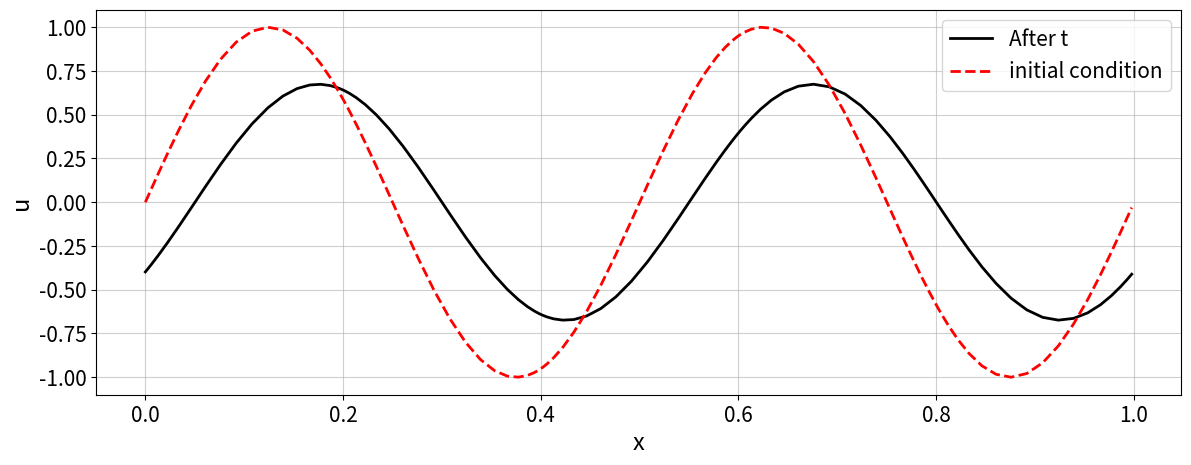

This chart was generated by the following Python code:
#################################
# This code is created for KTH course Nek5000
# Solve 1-D advection-diffusion problem using SEM
# [redacted]
#################################

# import dependent parkages
import numpy as np
from math import pi
import math
from numpy.linalg import norm

from scipy.linalg import solve_banded
from scipy.sparse import csr_matrix
import matplotlib.pyplot as plt
import matplotlib.pylab as pylab
params = {'legend.fontsize': 15,
          'legend.loc':'best',
          'figure.figsize': (14,5),
          'lines.markerfacecolor':'none',
         'axes.labelsize': 17,
         'axes.titlesize': 17,
         'xtick.labelsize':15,
         'ytick.labelsize':15,
         'grid.alpha':0.6}
pylab.rcParams.update(params)



# main function
def main():

    #Initialize varibles
    (nel,L,x,ord,M_g,L_g,D_g,h) = Initialization()
    #calculate GLL points, weights and Legendre polynomial at GLL points
    (xe,w,L_p,dL_p) = Gauss_Legendre_weight(ord)

    x_total = np.zeros((ord-1)*nel+1)           #total points in the domain
    for i in range(nel):
        a = x[i]
        b = x[i+1]
        for j in range(ord-1):
            x_total[(ord-1)*i+j] = xe[j]*(b-a)/2 + (a+b)/2
    x_total[len(x_total)-1] = x[len(x)-1]


    #trial functions and dirivation of trial functions
    phi,dphi = construct_weight_function(xe,ord,L_p,dL_p)
    #build local matrices
    (M_e,L_e,D_e) = local_matrices(ord,w,phi,dphi,h)
    #global assemble matrix and boundary condition matrix
    #note: bc = 0 dirichilet bc = 1 neumann bc = 2 Periodic
    bc = 2
    A,R = assembly_matrix(xe,nel,bc)
    #assemble global matrices
    M_g,L_g,D_g = global_matrix(M_e,M_g,L_e,L_g,D_e,D_g,nel,A,R)


    #solver
    u,uu,x_total = solver(x_total,L,M_g,L_g,D_g,xe,R)
    #plot function
    plot(x_total,u,uu)




def Initialization():
    nel = 5                                     #element number
    ord = 20                                    #number of the Gauss_Lobatto_Legendre points
    L = 1                                       #domain size
    x = np.linspace(0,L,nel+1)                  #grid points

    h = L/nel                                   #element size, even here but can be changed to uneven(more pratical)

    M_g = csr_matrix(( (ord-1)*nel,(ord-1)*nel ))   #using sparse matrix here for the reason that those matrices are diagonal dominated
    L_g = csr_matrix(( (ord-1)*nel,(ord-1)*nel ))
    D_g = csr_matrix(( (ord-1)*nel,(ord-1)*nel ))




    return nel,L,x,ord,M_g,L_g,D_g,h




def Gauss_Legendre_weight(ord):
    #  Computes the Legendre-Gauss-Lobatto nodes, weights and the LGL Vandermonde
    #  matrix. The LGL nodes are the zeros of (1-x^2)*P'_N(x). Useful for numerical
    #  integration and spectral methods.
    #
    #  Reference on LGL nodes and weights:
    #    C. Canuto, M. Y. Hussaini, A. Quarteroni, T. A. Tang, "Spectral Methods
    #    in Fluid Dynamics," Section 2.3. Springer-Verlag 1987
    #
    #  Written by Greg von Winckel - 04/17/2004


    #calculate GLL points
    N = ord - 1
    N1 = ord;

    m = np.arange(N1)
    #Use the Chebyshev-Gauss-Lobatto nodes as the first guess
    x = np.transpose(np.cos(pi*m/N))

    # The Legendre Vandermonde Matrix
    P = np.zeros((N1,N1))
    dP = np.zeros((N1,N1))

    # Compute P_(N) using the recursion relation
    # Compute its first and second derivatives and
    # update x using the Newton-Raphson method.

    xold = 2
    eps = 10e-10


    while max(abs(x-xold)) > eps:

        xold = x

        P[0,:] = 1
        P[1,:] = x

        for k in range(1,N):
            P[k+1,:] = ( (2 * k + 1) * x * P[k,:] - k*P[k-1,:] ) / (k + 1);   #legendre poly


        x = xold - ( x * P[N1-1,:] - P[N-1,:] ) / ( N1 * P[N1-1,:] )

    dP[0,:] = 0
    for k in range(N):
        dP[k+1,:] = k*P[k,:] + x*dP[k,:]    #derivatives of legendre poly, not used in this case

    w = 2 / (N * N1 * P[N1-1,:]**2 );

    xe = -x
    L_p = P
    dL_p = dP

    return (xe,w,L_p,dL_p)



def construct_weight_function(xe,ord,L_p,dL_p):

    phi = np.zeros(( ord,len(xe) ))
    dphi = np.zeros(( ord,len(xe) ))

    for i in range(phi.shape[0]):
        for j in range(phi.shape[1]):
            phi[i][j] = build_lagrange_poly(xe,i,j,0,L_p)  #Li(xej)
            dphi[i][j] = build_lagrange_poly(xe,i,j,1,L_p)  #L'i(xej)
    return phi,dphi



def build_lagrange_poly(xe,i,j,diff,L_p):
    u = 1
    l = 1
    sum = 0

    if diff == 0:
        for m in range(len(xe)):
            if m != i:
                u = u * (xe[j] - xe[m])
                l = l * (xe[i] - xe[m])
        return u / l
    else:
        # for n in range(len(xe)):
        #     if n != i:
        #         for m in range(len(xe)):
        #             if m != i and m != n:
        #                 u = u * (xe[j] - xe[m])
        #                 l = l * (xe[i] - xe[m])
        #         sum += u / l / (xe[i] - xe[n])
        # return sum
        N = len(xe) - 1
        # this code can be found in DEVILLE's book, chapter 2, sem Section
        if i == 0 and j == 0:
            return -(N+1)*N/4
        elif i == N and j == N:
            return (N+1)*N/4
        elif i != j:
            return L_p[N,i]/L_p[N,j]/(xe[i] - xe[j])
        else:
            return 0



def local_matrices(ord,w,phi,dphi,h):

    #print(phi,dphi)
    M_e = np.zeros((ord,ord))
    L_e = np.zeros((ord,ord))
    D_e = np.zeros((ord,ord))

    for i in range(ord):
        for j in range(ord):
            for k in range(len(w)):
                M_e[i,j] += phi[k,i]*phi[k,j]*w[k]*h   #since Je = h, dxe/dx = 1/h, some calculation is predone in the code
                L_e[i,j] += dphi[k,i]*dphi[k,j]*w[k]/h
                D_e[i,j] += phi[k,i]*dphi[k,j]*w[k]


    return M_e,L_e,D_e


def assembly_matrix(xe,nel,bc):
    #print(np.kron(np.ones((nel,1)),np.eye(xe+2)))  #Kronecker product of two arrays.

    #element continuity, not very efficient way to contruct A
    a = np.eye(nel)
    b = np.zeros((len(xe),len(xe)-1))
    b[0:len(xe)-1,0:len(xe)-1] = np.eye(len(xe)-1)
    b[len(xe)-1,len(xe)-2] = 1

    A = np.zeros((len(xe)*nel,len(xe)*nel-nel+1))

    c = np.kron(a,b)
    c = np.delete(c,len(xe)*nel-2,0)  #delete the last row to contruct A

    A[0,0] = 1
    A[1:len(xe)*nel,1:len(xe)*nel-nel+1] = c



    #boundary conditions
    N = len(xe)*nel-nel+1
    #if both bc are homogenous dirichilet
    if bc == 0:
        R = np.zeros(( N-2,N ))
        R[:,1:R.shape[1]-1] = np.eye(R.shape[1]-2)
    #if bc on the right is neumann
    if bc == 1:
        R = np.zeros(( N-1,N ))
        R[:,1:R.shape[1]] = np.eye(R.shape[1]-1)
    # if Periodic bc
    if bc == 2:
        R = np.zeros(( N-1,N ))
        R[:,0:R.shape[1]-1] = np.eye(N-1)
        A[A.shape[0]-1,0] = 1
        A[A.shape[0]-1,A.shape[1]-1] = 0


    return A,R


def global_matrix(M_e,M_g,L_e,L_g,D_e,D_g,nel,A,R):
    M_g = np.matmul(np.matmul(np.transpose(A) , np.kron(np.eye(nel),M_e)) , A)  #put each element into right place
    L_g = np.matmul(np.matmul(np.transpose(A) , np.kron(np.eye(nel),L_e)) , A)
    D_g = np.matmul(np.matmul(np.transpose(A) , np.kron(np.eye(nel),D_e)) , A)


    M_g = np.matmul(np.matmul(R , M_g) , np.transpose(R))
    L_g = np.matmul(np.matmul(R , L_g) , np.transpose(R))
    D_g = np.matmul(np.matmul(R , D_g) , np.transpose(R))

    return M_g,L_g,D_g


def solver_pre(M_g,L_g,D_g,dt,u,xe,c,nv):

    rhs = M_g - c * D_g * dt - nv * L_g * dt               #advection speed = 1, nv = 0.1



    #lhs = reshape_lhs(M_g,xe)                              #useful when doing LU factorization
    #u = solve_banded((len(xe)-1, len(xe)-1), lhs, rhs)     #solve_banded(l_and_u, A, b), system Ax = b
    lhs = np.zeros((M_g.shape[0],M_g.shape[0]))
    for i in range(M_g.shape[0]):
        lhs[i][i] = 1/M_g[i][i]                             #since M_e is diagonal, LU is not needed

    coeffMat = np.matmul(lhs,rhs)                           #pre-calculate coeffcient Matrix

    return coeffMat


def solver(x_total,L,M_g,L_g,D_g,xe,R):
    u_ini = np.transpose(np.sin(x_total*4*3.14/L))
    u = np.matmul(R,u_ini)                                  #apply boundary condition to u
    x_total = np.matmul(R,x_total)                          #also can be done to x to save effort, mathematically, it is right, phically is wrong
    uu = u

    tfinal = 0.1                                            #final time
    c = 1
    nv = 0.1

    dt = stability(M_g,L_g,D_g,c,nv)                   #related to stability analysis, this dt is optimal

    step = math.floor(tfinal/dt)
    

    coeffMat = solver_pre(M_g,L_g,D_g,dt,u,xe,c,nv)


    for t in range(step):
        u = np.matmul(coeffMat,u)
        print('physical time = '+str(dt+t*dt))

    return u,uu,x_total
    
def stability(M_g,L_g,D_g,c,nv):
    from numpy import linalg as LA                          #complex eigenvalue

    AA = nv * L_g + c * D_g
    M_g_n = M_g * 1                                         #not to overwrite
    for i in range(M_g.shape[0]):
        M_g_n[i,i] = 1 / M_g[i,i]
        
    AA = np.matmul(M_g_n,AA)
    w, v = LA.eig(AA)                                       #eigenvalue of stability matrix
    dt = 1
    for i in range(w.shape[0]):
        dt_n = 1 / (w.real[i] ** 2 + w.imag[i] ** 2)
        if dt_n < dt :
            dt = dt_n                                       #find smallest dt, make sure that dt is in that circle
    dt = np.sqrt(dt)
    
    return dt

def plot(x_total,u,uu):

    plt.figure()
    plt.xlabel('x');plt.ylabel('u')
    plt.plot(x_total,u,'-k',lw=2,label='After t')
    plt.plot(x_total,uu,'--r',lw=2,label='initial condition')
    plt.legend(loc='best')
    plt.grid()
    plt.show()



def reshape_lhs(lhs,xe):    #for Lu factorization use, not used here
    lhs_temp = np.zeros((len(xe)*2-1,lhs.shape[0]))

    for i in range(lhs.shape[0]):
        if i < lhs.shape[0] - len(xe):
            for j in range(len(xe)):
                lhs_temp[len(xe)-1-j,i+j] = lhs[i,i+j]
                lhs_temp[len(xe)-1+j,i] = lhs[i+j,i]
        else:
            for j in range(lhs.shape[0] - i):
                lhs_temp[len(xe)-1-j,i+j] = lhs[i,i+j]
                lhs_temp[len(xe)-1+j,i] = lhs[i+j,i]

    return lhs_temp




if __name__ == "__main__":
    main()
